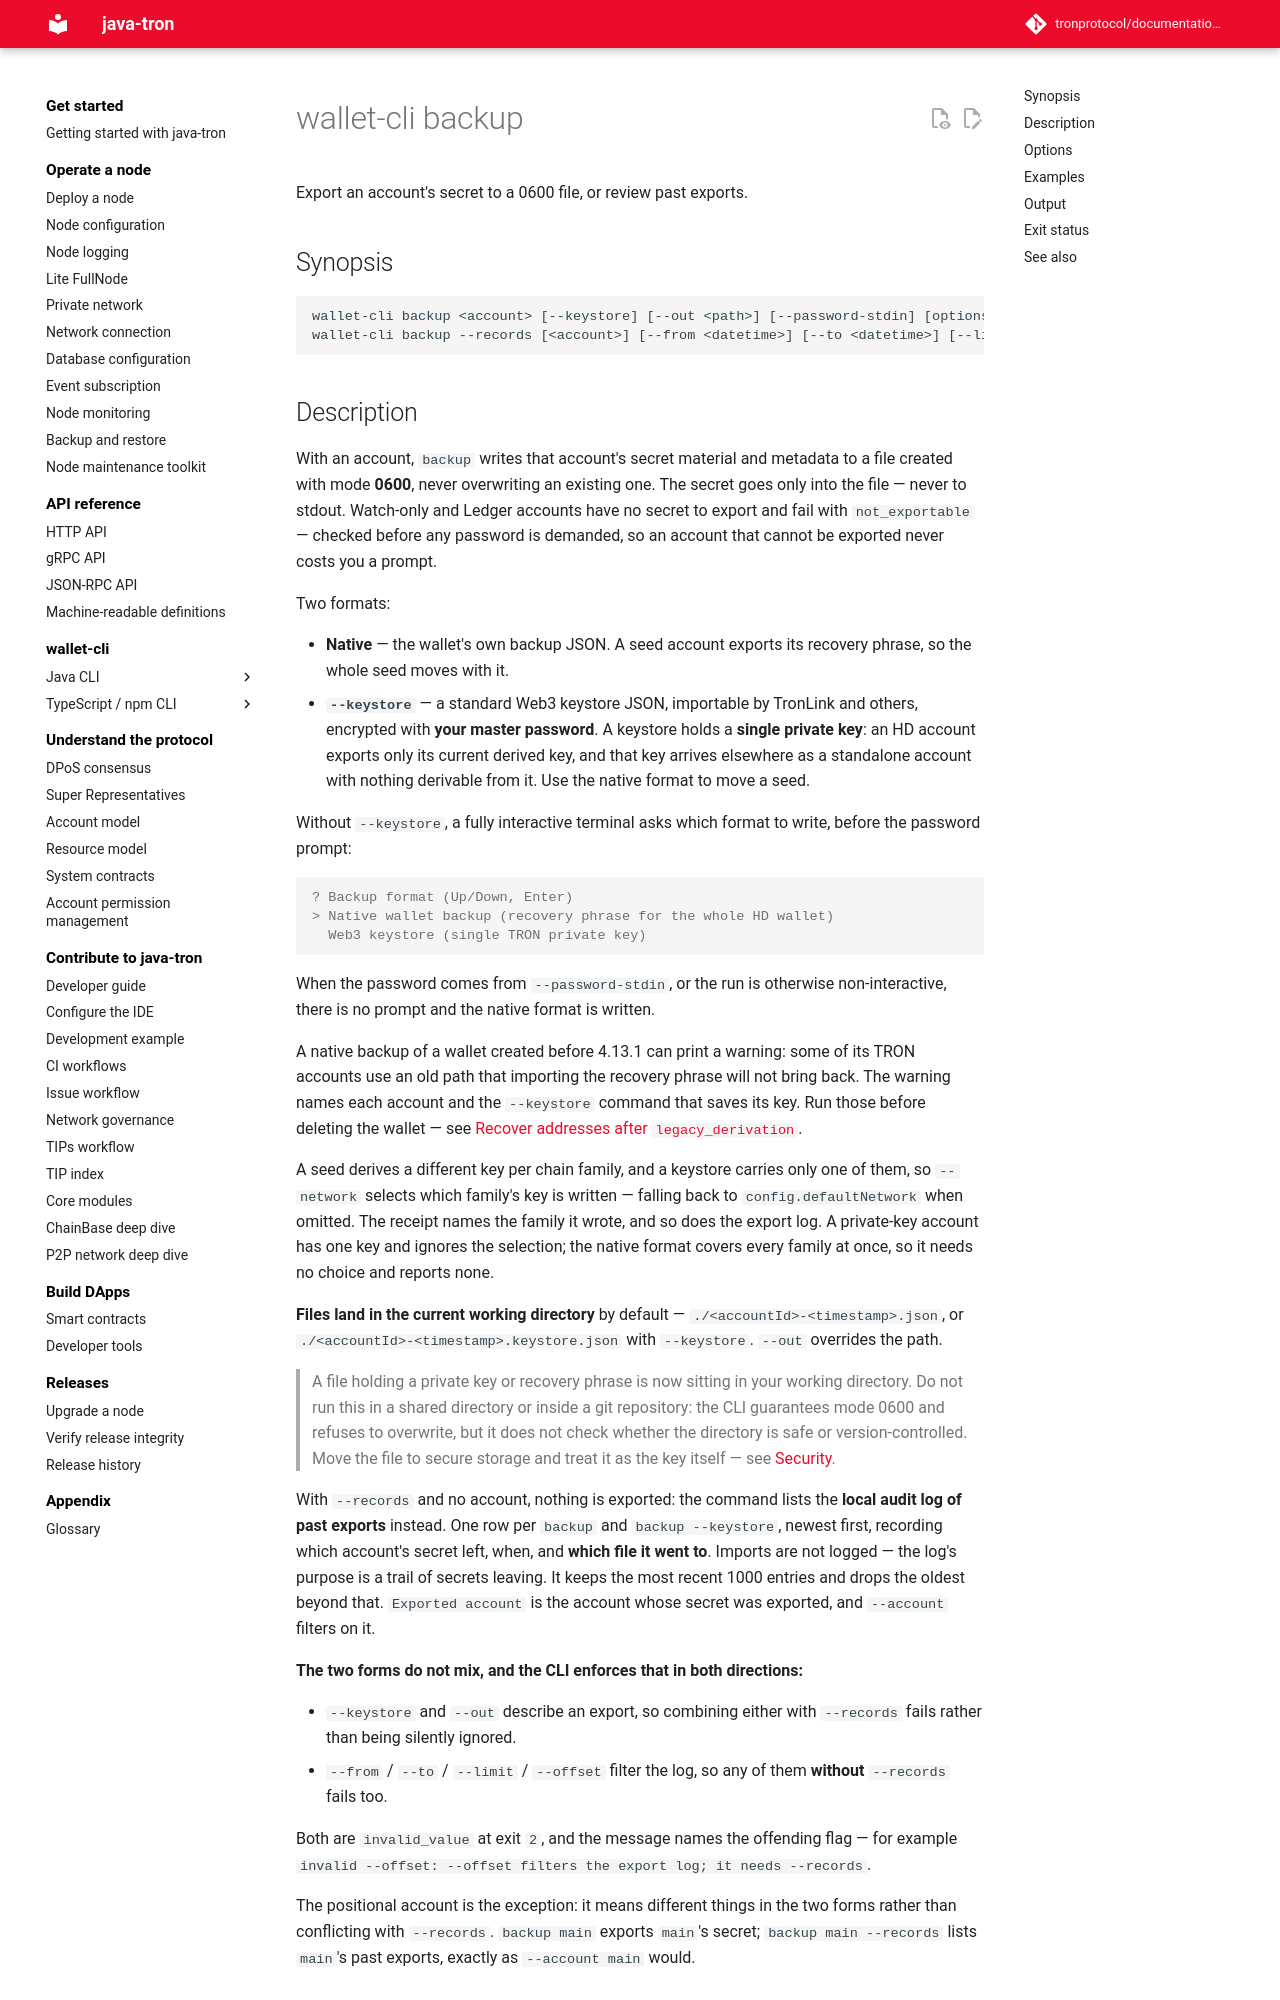

repository: tronprotocol/documentation-en · page: clients/wallet-cli/typescript/commands/backup/index.html · generator: mkdocs

# wallet-cli backup

Export an account's secret to a 0600 file, or review past exports.

## Synopsis

```
wallet-cli backup <account> [--keystore] [--out <path>] [--password-stdin] [options]
wallet-cli backup --records [<account>] [--from <datetime>] [--to <datetime>] [--limit <n>] [--offset <n>] [--account <ref>] [options]
```
